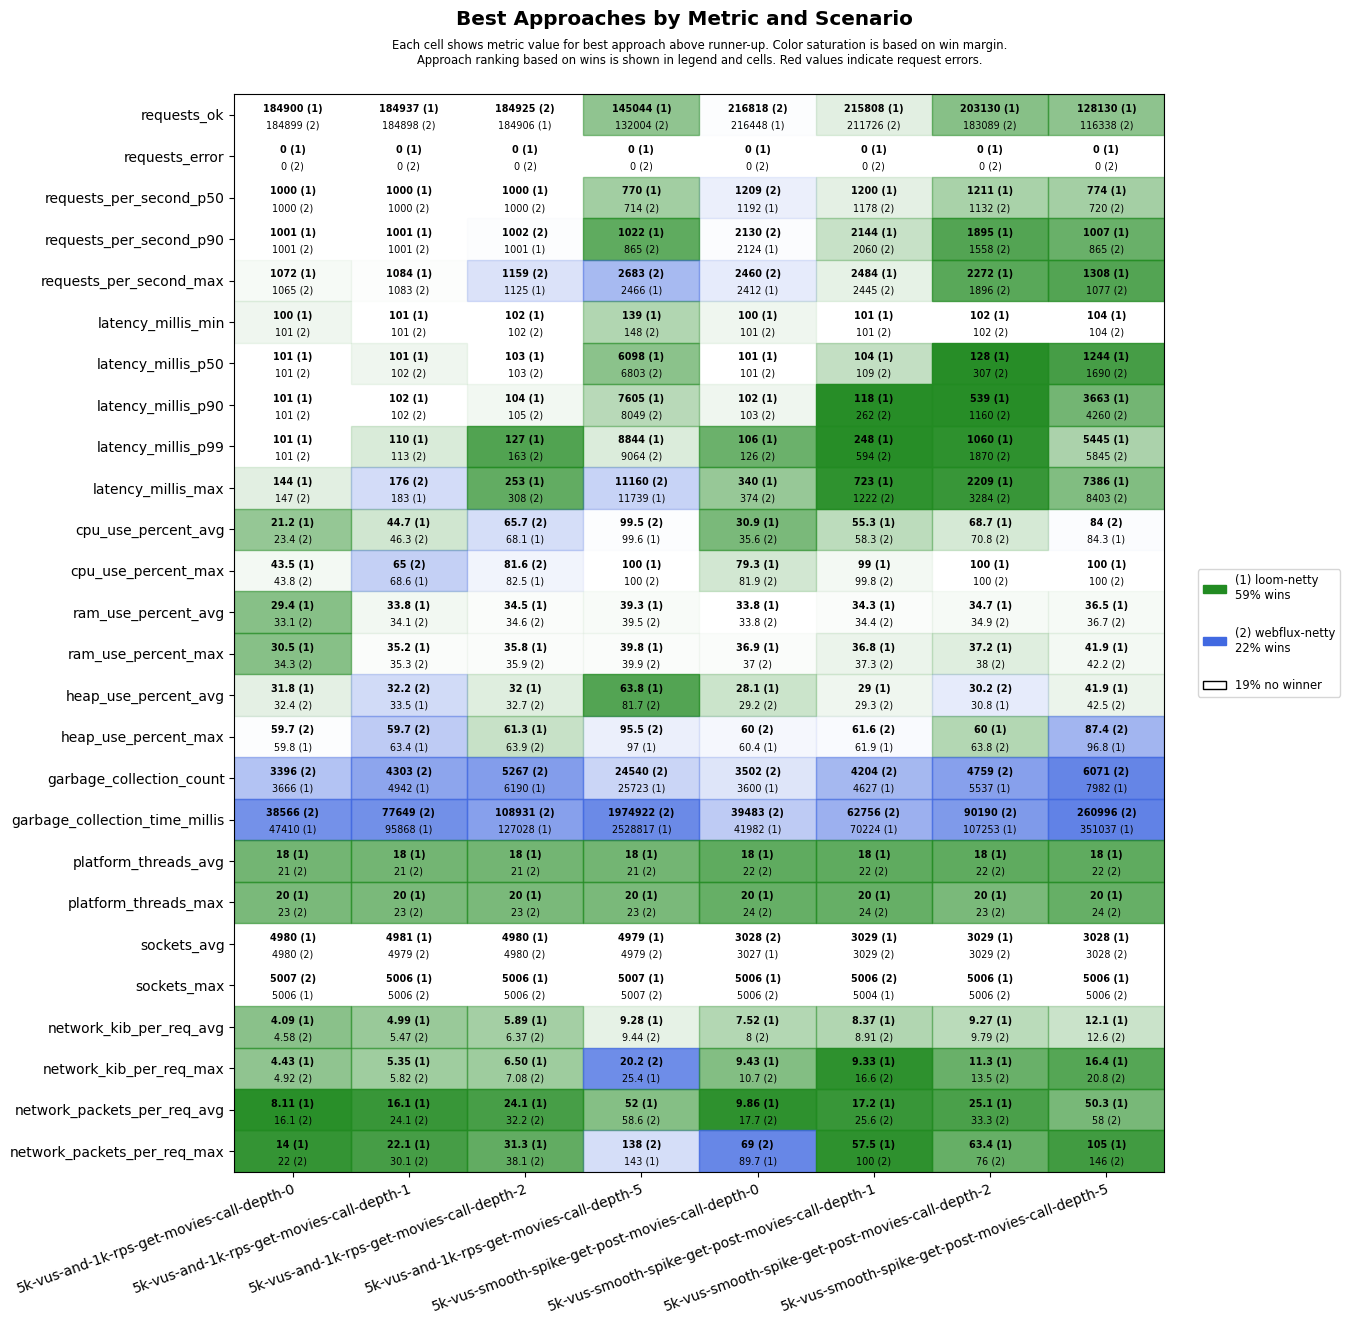

Source data for this figure (header and first rows):
scenario, approach, requests_ok, requests_error, requests_per_second_p50, requests_per_second_p90, requests_per_second_max, latency_millis_min, latency_millis_p50, latency_millis_p90, latency_millis_p99, latency_millis_max, cpu_use_percent_avg, cpu_use_percent_max, ram_use_percent_avg, ram_use_percent_max, heap_use_percent_avg, heap_use_percent_max, garbage_collection_count, garbage_collection_time_millis, platform_threads_avg, platform_threads_max, sockets_avg, sockets_max
5k-vus-and-1k-rps-get-movies-call-depth-…, loom-netty, 184900, 0, 1000, 1001, 1072, 100, 101, 101, 101, 144, 21.2, 43.5, 29.4, 30.5, 31.8, 59.8, 3666, 47410, 18, 20, 4980, 5006
5k-vus-and-1k-rps-get-movies-call-depth-…, webflux-netty, 184899, 0, 1000, 1001, 1065, 101, 101, 101, 101, 147, 23.4, 43.8, 33.1, 34.3, 32.4, 59.7, 3396, 38566, 21, 23, 4980, 5007
5k-vus-and-1k-rps-get-movies-call-depth-…, loom-netty, 184937, 0, 1000, 1001, 1084, 101, 101, 102, 110, 183, 44.7, 68.6, 33.8, 35.2, 33.5, 63.4, 4942, 95868, 18, 20, 4981, 5006
5k-vus-and-1k-rps-get-movies-call-depth-…, webflux-netty, 184898, 0, 1000, 1001, 1083, 101, 102, 102, 113, 176, 46.3, 65.0, 34.1, 35.3, 32.2, 59.7, 4303, 77649, 21, 23, 4979, 5006
5k-vus-and-1k-rps-get-movies-call-depth-…, loom-netty, 184906, 0, 1000, 1001, 1125, 102, 103, 104, 127, 253, 68.1, 82.5, 34.5, 35.8, 32.0, 61.3, 6190, 127028, 18, 20, 4980, 5006
5k-vus-and-1k-rps-get-movies-call-depth-…, webflux-netty, 184925, 0, 1000, 1002, 1159, 102, 103, 105, 163, 308, 65.7, 81.6, 34.6, 35.9, 32.7, 63.9, 5267, 108931, 21, 23, 4980, 5006
5k-vus-and-1k-rps-get-movies-call-depth-…, loom-netty, 145044, 0, 770, 1022, 2466, 139, 6098, 7605, 8844, 11739, 99.6, 100, 39.3, 39.8, 63.8, 97.0, 25723, 2528817, 18, 20, 4979, 5007
5k-vus-and-1k-rps-get-movies-call-depth-…, webflux-netty, 132004, 0, 714, 865, 2683, 148, 6803, 8049, 9064, 11160, 99.5, 100, 39.5, 39.9, 81.7, 95.5, 24540, 1974922, 21, 23, 4979, 5007
5k-vus-smooth-spike-get-post-movies-call…, loom-netty, 216448, 0, 1192, 2124, 2412, 100, 101, 102, 106, 340, 30.9, 79.3, 33.8, 36.9, 28.1, 60.4, 3600, 41982, 18, 20, 3027, 5006
5k-vus-smooth-spike-get-post-movies-call…, webflux-netty, 216818, 0, 1209, 2130, 2460, 101, 101, 103, 126, 374, 35.6, 81.9, 33.8, 37.0, 29.2, 60.0, 3502, 39483, 22, 24, 3028, 5006
5k-vus-smooth-spike-get-post-movies-call…, loom-netty, 215808, 0, 1200, 2144, 2484, 101, 104, 118, 248, 723, 55.3, 99, 34.3, 36.8, 29.0, 61.9, 4627, 70224, 18, 20, 3029, 5004
5k-vus-smooth-spike-get-post-movies-call…, webflux-netty, 211726, 0, 1178, 2060, 2445, 101, 109, 262, 594, 1222, 58.3, 99.8, 34.4, 37.3, 29.3, 61.6, 4204, 62756, 22, 24, 3029, 5006
5k-vus-smooth-spike-get-post-movies-call…, loom-netty, 203130, 0, 1211, 1895, 2272, 102, 128, 539, 1060, 2209, 68.7, 100, 34.7, 37.2, 30.8, 60.0, 5537, 107253, 18, 20, 3029, 5006
5k-vus-smooth-spike-get-post-movies-call…, webflux-netty, 183089, 0, 1132, 1558, 1896, 102, 307, 1160, 1870, 3284, 70.8, 100, 34.9, 38.0, 30.2, 63.8, 4759, 90190, 22, 23, 3029, 5006
5k-vus-smooth-spike-get-post-movies-call…, loom-netty, 128130, 0, 774, 1007, 1308, 104, 1244, 3663, 5445, 7386, 84.3, 100, 36.5, 41.9, 41.9, 96.8, 7982, 351037, 18, 20, 3028, 5006
5k-vus-smooth-spike-get-post-movies-call…, webflux-netty, 116338, 0, 720, 865, 1077, 104, 1690, 4260, 5845, 8403, 84.0, 100, 36.7, 42.2, 42.5, 87.4, 6071, 260996, 22, 24, 3028, 5006
